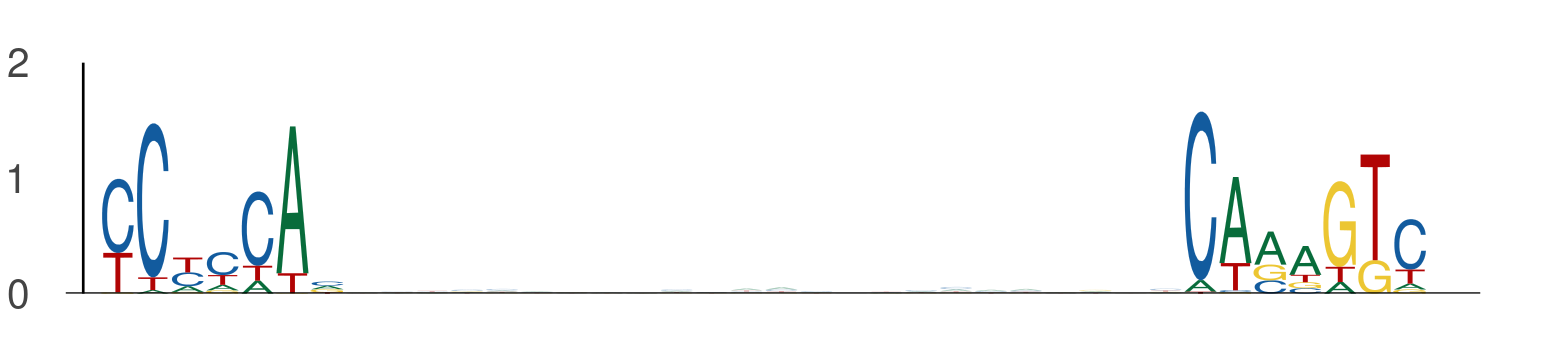

The data file committed next to this chart (first rows):
seq_index, start_position, end_position, is_reversed_complement
1702, 116, 123, 0
1702, 147, 154, 0
1702, 99, 106, 0
1702, 130, 137, 0
2875, 115, 122, 0
2875, 146, 153, 0
184, 66, 73, 0
184, 97, 104, 0
729, 49, 56, 0
729, 80, 87, 0
3761, 2, 9, 0
3761, 33, 40, 0
58, 93, 100, 0
58, 124, 131, 0
4237, 49, 56, 0
4237, 80, 87, 0
2782, 21, 28, 0
2782, 52, 59, 0
5857, 13, 20, 0
5857, 44, 51, 0
144, 85, 92, 0
144, 116, 123, 0
5936, 125, 132, 0
5936, 156, 163, 0
117, 49, 56, 0
117, 80, 87, 0
3062, 96, 103, 0
3062, 127, 134, 0
1474, 49, 56, 0
1474, 80, 87, 0
1718, 77, 84, 0
1718, 108, 115, 0
2540, 73, 80, 0
2540, 104, 111, 0
5048, 31, 38, 0
5048, 62, 69, 0
315, 76, 83, 0
315, 107, 114, 0
5670, 9, 16, 0
5670, 40, 47, 0
4002, 49, 56, 0
4002, 80, 87, 0
2690, 49, 56, 0
2690, 80, 87, 0
304, 56, 63, 0
304, 87, 94, 0
697, 49, 56, 0
697, 80, 87, 0
1829, 28, 35, 0
1829, 59, 66, 0
320, 43, 50, 0
320, 74, 81, 0
630, 19, 26, 0
630, 50, 57, 0
4472, 76, 83, 0
4472, 107, 114, 0
3736, 11, 18, 0
3736, 42, 49, 0
2232, 30, 37, 0
2232, 61, 68, 0
... 696 more rows
